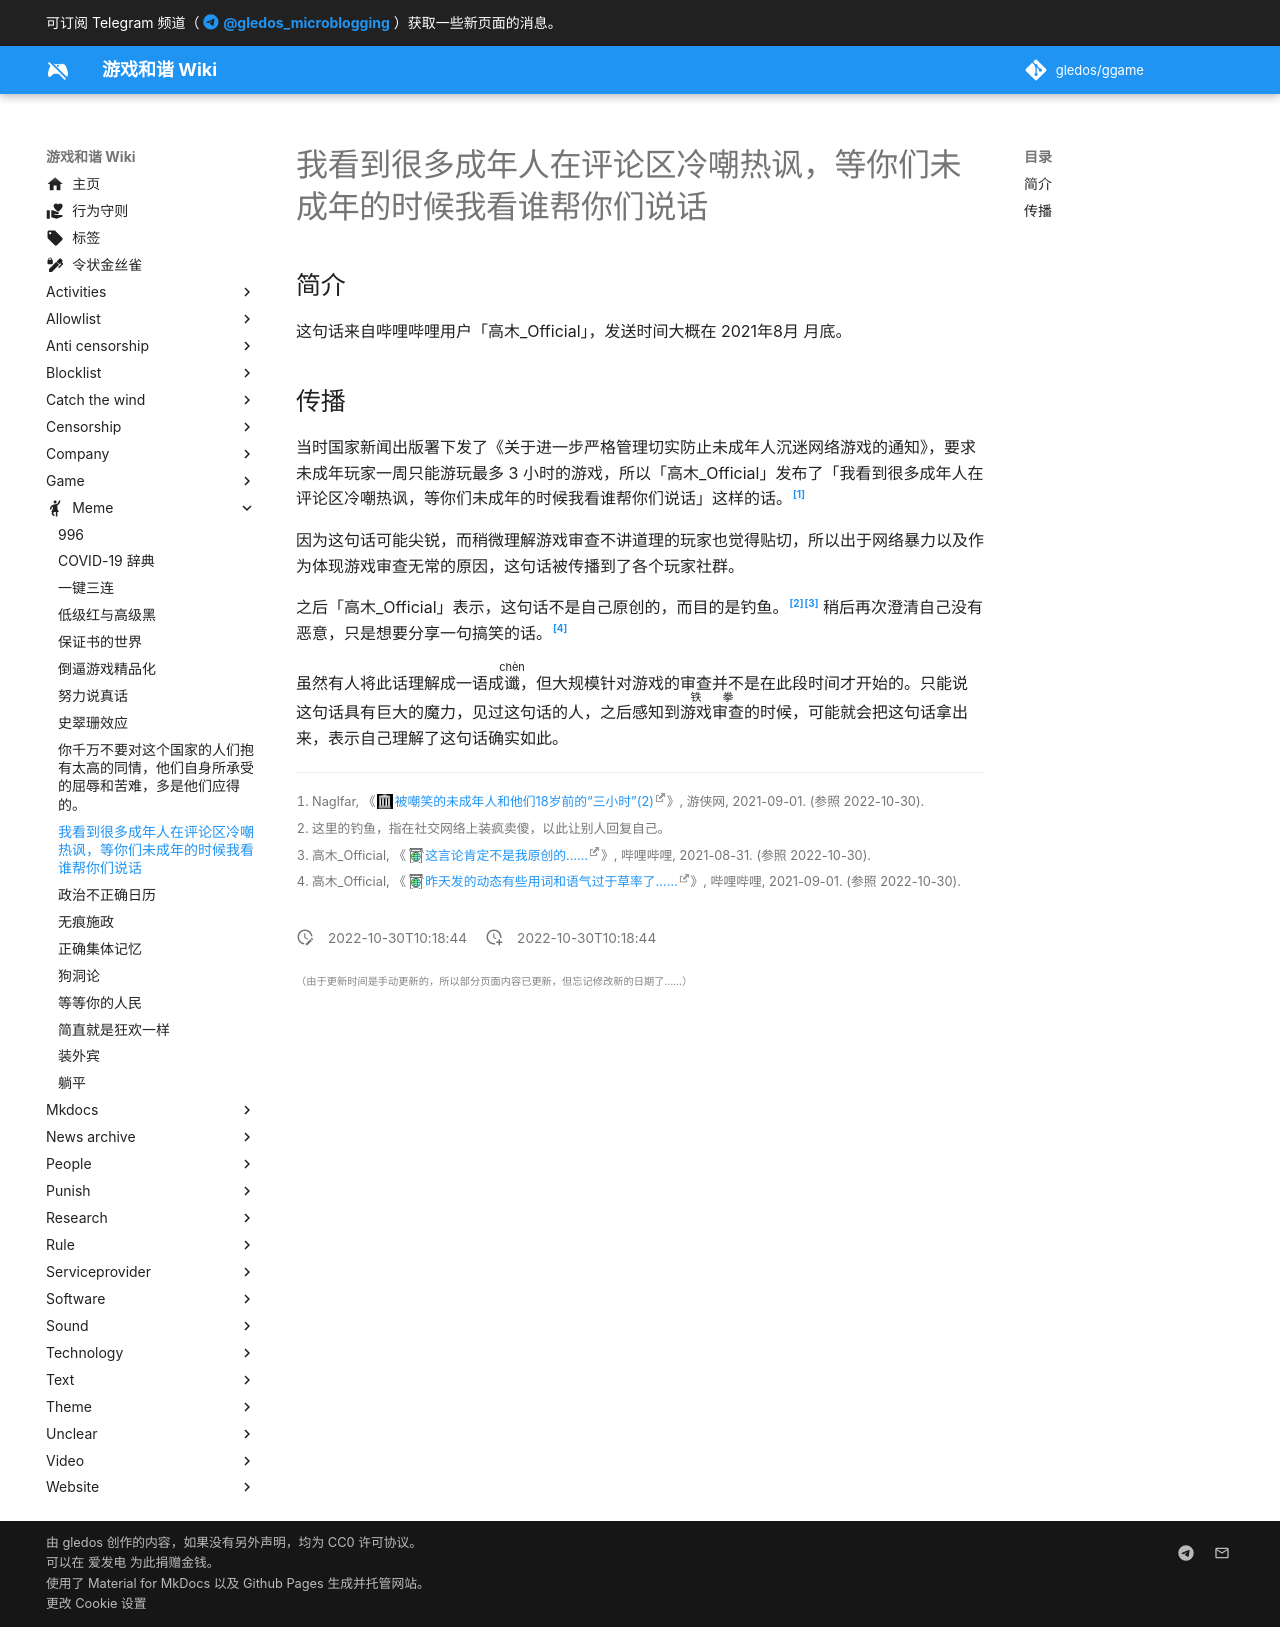

repository: gledos/ggame · page: meme/我看到很多成年人在评论区冷嘲热讽，等你们未成年的时候我看谁帮你们说话.html · generator: mkdocs

---
title: 我看到很多成年人在评论区冷嘲热讽，等你们未成年的时候我看谁帮你们说话
description:
published: true
date: "2022-10-30T10:18:44"
特殊标签标记: #无标签
editor: markdown
dateCreated: "2022-10-30T10:18:44"
---

## 简介

这句话来自哔哩哔哩用户「高木_Official」，发送时间大概在 2021年8月 月底。

## 传播

当时国家新闻出版署下发了《关于进一步严格管理切实防止未成年人沉迷网络游戏的通知》，要求未成年玩家一周只能游玩最多 3 小时的游戏，所以「高木_Official」发布了「我看到很多成年人在评论区冷嘲热讽，等你们未成年的时候我看谁帮你们说话」这样的话。[^19987]

[^19987]: Naglfar, 《[被嘲笑的未成年人和他们18岁前的“三小时”(2)](https://web.archive.org/web/20221030021644/https://www.ali213.net/news/html/2021-9/619987_2.html)》, 游侠网, 2021-09-01. (参照 2022-10-30).

因为这句话可能尖锐，而稍微理解游戏审查不讲道理的玩家也觉得贴切，所以出于网络暴力以及作为体现游戏审查无常的原因，这句话被传播到了各个玩家社群。

之后「高木_Official」表示，这句话不是自己原创的，而目的是钓鱼。[^phishing][^ulsnT] 稍后再次澄清自己没有恶意，只是想要分享一句搞笑的话。[^Zb5QI]

[^phishing]: 这里的钓鱼，指在社交网络上装疯卖傻，以此让别人回复自己。

[^ulsnT]: 高木_Official, 《[这言论肯定不是我原创的……](https://archive.ph/ulsnT "https://t.bilibili.com/564991076502178133")》, 哔哩哔哩, 2021-08-31. (参照 2022-10-30).

[^Zb5QI]: 高木_Official, 《[昨天发的动态有些用词和语气过于草率了……](https://archive.ph/Zb5QI "https://t.bilibili.com/565302736514371884")》, 哔哩哔哩, 2021-09-01. (参照 2022-10-30).

虽然有人将此话理解成一语成<ruby>谶<rp>(</rp><rt>chèn</rt><rp>)</rp></ruby>，但大规模针对游戏的审查并不是在此段时间才开始的。只能说这句话具有巨大的魔力，见过这句话的人，之后感知到<ruby>游戏审查<rp>(</rp><rt>铁拳</rt><rp>)</rp></ruby>的时候，可能就会把这句话拿出来，表示自己理解了这句话确实如此。
